The GitHub repository Doris1039/SolarCell-defect-detect contains a labelled image folder "bigChange" with 7 categories: break, cell faults, dark spot, finger interruptions, functional, material defect, microcrack. Examples follow, each with its label.

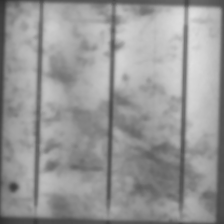
Label: dark spot

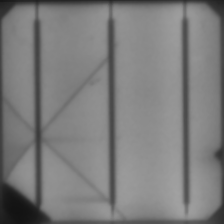
Label: microcrack

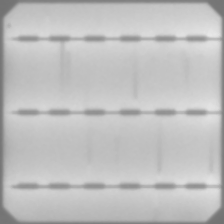
Label: finger interruptions

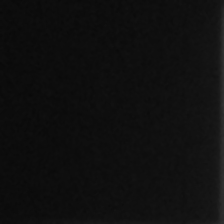
Label: cell faults

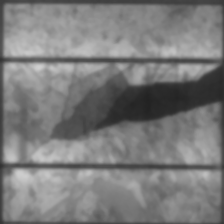
Label: break

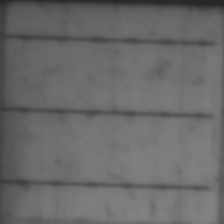
Label: functional
